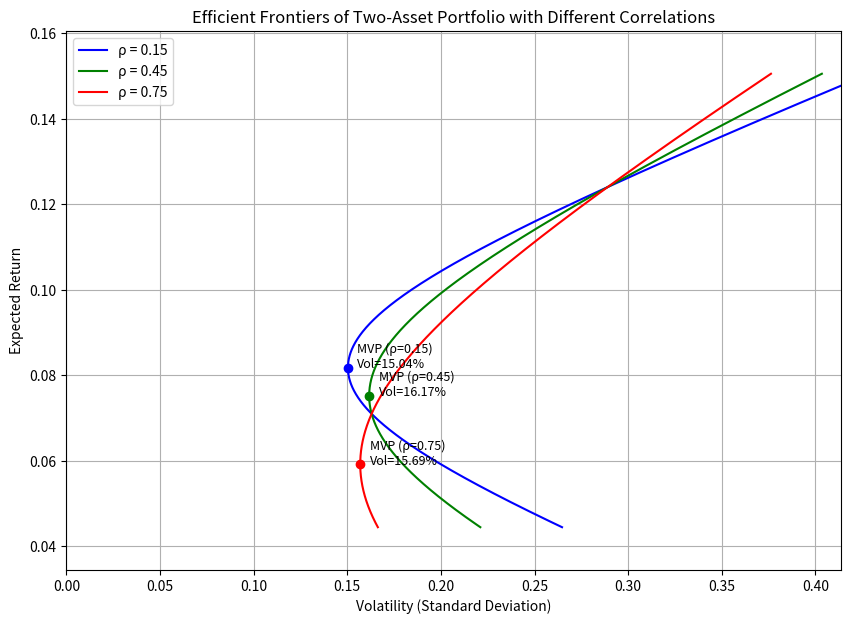

Write the Python code that produced this figure.
import numpy as np
import matplotlib.pyplot as plt

# 资产参数
mu1, sigma1 = 0.071, 0.163
mu2, sigma2 = 0.124, 0.289

# 相关系数列表
rhos = [0.15, 0.45, 0.75]
colors = ['blue', 'green', 'red']

# 生成权重组合（包含卖空情况以展示完整前沿）
w1 = np.linspace(-0.5, 1.5, 1000)

plt.figure(figsize=(10, 7))

mvp_vol_45 = None
target_vol_45 = None

for rho, color in zip(rhos, colors):
    cov12 = rho * sigma1 * sigma2
    
    # 计算组合收益和波动率
    port_ret = w1 * mu1 + (1 - w1) * mu2
    port_vol = np.sqrt((w1 * sigma1)**2 + ((1 - w1) * sigma2)**2 + 2 * w1 * (1 - w1) * cov12)
    
    # 计算最小方差组合(MVP)的权重
    w_mvp = (sigma2**2 - cov12) / (sigma1**2 + sigma2**2 - 2 * cov12)
    mvp_ret = w_mvp * mu1 + (1 - w_mvp) * mu2
    mvp_vol = np.sqrt((w_mvp * sigma1)**2 + ((1 - w_mvp) * sigma2)**2 + 2 * w_mvp * (1 - w_mvp) * cov12)
    
    # 绘制前沿曲线
    plt.plot(port_vol, port_ret, label=f'ρ = {rho}', color=color)
    # 标出最小方差点
    plt.scatter(mvp_vol, mvp_ret, color=color, marker='o', zorder=5)
    plt.text(mvp_vol + 0.005, mvp_ret, f'MVP (ρ={rho})\nVol={mvp_vol:.2%}', fontsize=9)
    
    # 提取 rho=0.45 时的特定数值
    if rho == 0.45:
        mvp_vol_45 = mvp_vol
        
        # 计算目标收益为10%时的最小波动率
        target_ret = 0.10
        w_target = (target_ret - mu2) / (mu1 - mu2)
        target_vol = np.sqrt((w_target * sigma1)**2 + ((1 - w_target) * sigma2)**2 + 2 * w_target * (1 - w_target) * cov12)
        target_vol_45 = target_vol

# 图表美化
plt.xlabel('Volatility (Standard Deviation)')
plt.ylabel('Expected Return')
plt.title('Efficient Frontiers of Two-Asset Portfolio with Different Correlations')
plt.legend()
plt.grid(True)
plt.xlim(0, max(port_vol) * 1.1)
plt.ylim(min(port_ret) - 0.01, max(port_ret) + 0.01)

# 保存图表
fig_path = 'efficient_frontier.png'
plt.savefig(fig_path)
plt.close()

# 按照要求格式存入字典
result = {
    'mvp_vol_at_rho45': float(mvp_vol_45),
    'frontier_vol_at_target': float(target_vol_45),
    'figure_path': fig_path
}

# 打印结果以便查看
print(result)
